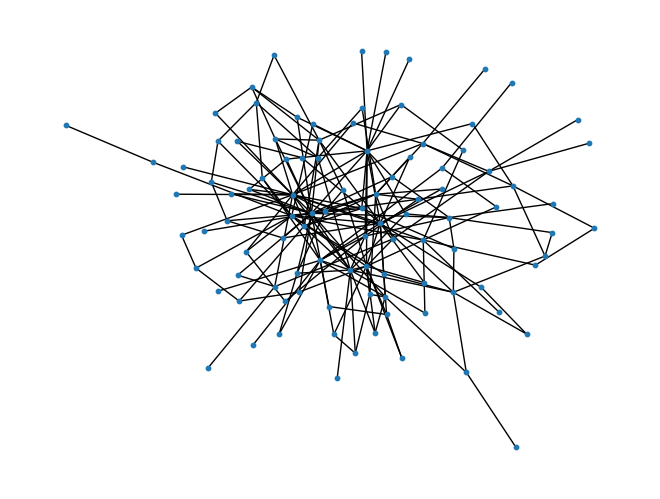

Generate this figure with matplotlib:

import collections
import networkx as nx
import matplotlib.pyplot as plt
import random
from operator import itemgetter
                #The Scafida Algorithm
"""
            Inputs
    n_t_0 — number of servers
    p_t_0 — number of servers’ port
    n_t_1,...,n_t_k — number of t_i type routers
    a_t_i — number of t_i type routes already allocated
    d_v— degree of the node v∈V
    m — number of links a newly added node has
"""
n_t_0 = 2
p_t_0 = 100
n_t = [ 15,30 , 53, 2]
p_t =[4, 8, 16, 32]
m=3
k=3

# initialize an empty graph
G = nx.Graph()
# add initial nodes
mlist = [1,2,3]
m = random.choice(mlist)
G.add_nodes_from([i for i in range(m)])
# initialize a_t_i
a_t = [0 for i in range(k+1)]

R = [] #used for preferential attachments
R = R + list(G.nodes())
G.add_edges_from([(m,i) for i in list(G.nodes())])
R = R + [m for i in range(m)] # update the list index
b= m + 1 # index of next node
# print(R , G.nodes(), G.edges()) #checkpoint

# total number of nodes to add
total=0
for i in n_t:
    total= total + i

while(b < total):
    G.add_node(b)
    m=random.choice(mlist)
    T = [] # to store the selected target nodes
    while(len(T) < m):
        val= True
        while(val):
            v_t = random.choice(R)
            if v_t not in T:
                val = False
        d_v_t = G.degree(v_t)
        if d_v_t not in p_t:
            T = T + [v_t]
            G.add_edge(b,v_t)
        else:
            i=p_t.index(d_v_t)
            nasw = 0
            ntsw = 0
            for j in range(k+1):
                if p_t[j] > p_t[i]:
                    nasw += a_t[j]
                    ntsw += n_t[j]
            if nasw < ntsw:
                a_t[i] = a_t[i] - 1
                a_t[i+1] = a_t[i+1] + 1
                T = T + [v_t]
                G.add_edge(b,v_t)
            else:
                R.remove(v_t)
    R = R + T
    for i in range(m):
        R = R + [b]
    b = b + 1




nx.draw(G, node_size= 10)
plt.show()

print(nx.average_shortest_path_length(G, weight="none"))
